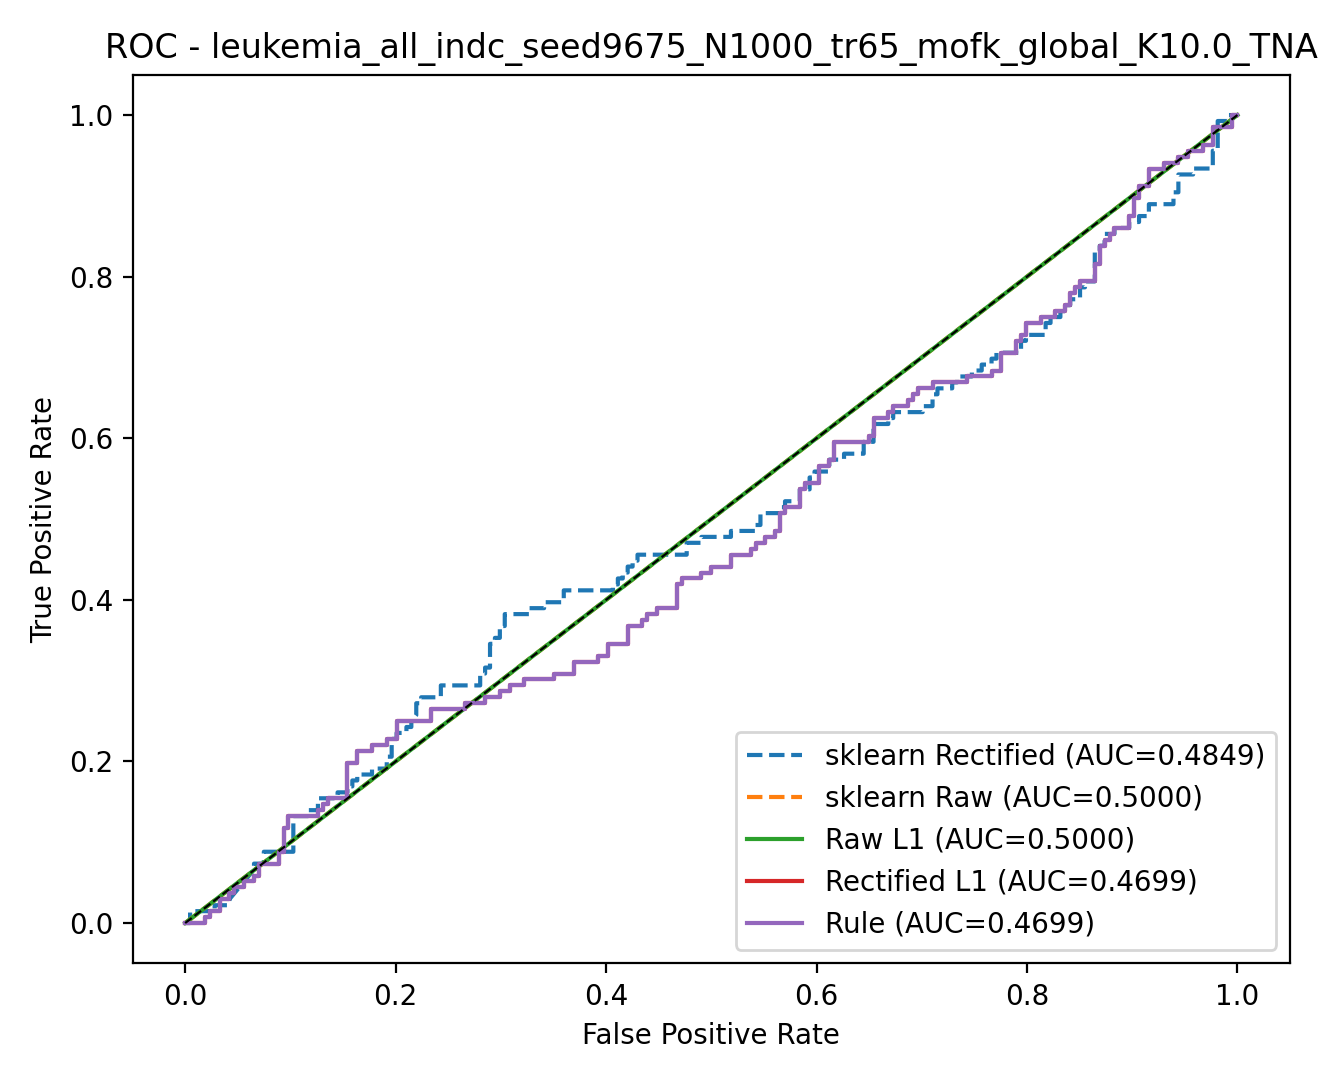

Values plotted in this chart, from the file beside it:
model, fpr, tpr, threshold
rule, 0.0, 0.0, inf
rule, 0.004673, 0.0, 1
rule, 0.01869, 0.0, 1
rule, 0.01869, 0.007353, 1
rule, 0.02336, 0.007353, 1
rule, 0.02336, 0.01471, 0.9999
rule, 0.03271, 0.01471, 0.9998
rule, 0.03271, 0.02941, 0.9997
rule, 0.04206, 0.02941, 0.9997
rule, 0.04206, 0.03676, 0.9996
rule, 0.04673, 0.03676, 0.9995
rule, 0.04673, 0.04412, 0.9994
rule, 0.05607, 0.04412, 0.9993
rule, 0.05607, 0.05147, 0.9992
rule, 0.06542, 0.05147, 0.999
rule, 0.06542, 0.05882, 0.9989
rule, 0.07009, 0.05882, 0.9988
rule, 0.07009, 0.07353, 0.9985
rule, 0.08879, 0.07353, 0.9981
rule, 0.08879, 0.08824, 0.9979
rule, 0.09346, 0.08824, 0.9978
rule, 0.09346, 0.1176, 0.997
rule, 0.09813, 0.1176, 0.9968
rule, 0.09813, 0.1324, 0.9966
rule, 0.1262, 0.1324, 0.9885
rule, 0.1262, 0.1397, 0.9883
rule, 0.1308, 0.1397, 0.9868
rule, 0.1308, 0.1471, 0.9841
rule, 0.1355, 0.1471, 0.9841
rule, 0.1355, 0.1544, 0.9839
rule, 0.1542, 0.1544, 0.9754
rule, 0.1542, 0.1985, 0.9616
rule, 0.1636, 0.1985, 0.9608
rule, 0.1636, 0.2132, 0.959
rule, 0.1776, 0.2132, 0.9418
rule, 0.1776, 0.2206, 0.9379
rule, 0.1916, 0.2206, 0.9032
rule, 0.1916, 0.2279, 0.8961
rule, 0.2009, 0.2279, 0.8942
rule, 0.2009, 0.25, 0.8813
rule, 0.2336, 0.25, 0.8027
rule, 0.2336, 0.2647, 0.775
rule, 0.2664, 0.2647, 0.7572
rule, 0.2664, 0.2721, 0.7564
rule, 0.285, 0.2721, 0.7373
rule, 0.285, 0.2794, 0.7317
rule, 0.2991, 0.2794, 0.7089
rule, 0.2991, 0.2868, 0.7016
rule, 0.3084, 0.2868, 0.6906
rule, 0.3084, 0.2941, 0.673
rule, 0.3224, 0.2941, 0.6483
rule, 0.3224, 0.3015, 0.6421
rule, 0.3505, 0.3015, 0.6102
rule, 0.3505, 0.3088, 0.5892
rule, 0.3692, 0.3088, 0.5513
rule, 0.3692, 0.3235, 0.5306
rule, 0.3925, 0.3235, 0.4907
rule, 0.3925, 0.3309, 0.4847
rule, 0.4019, 0.3309, 0.4641
rule, 0.4019, 0.3456, 0.3973
... 456 more rows
